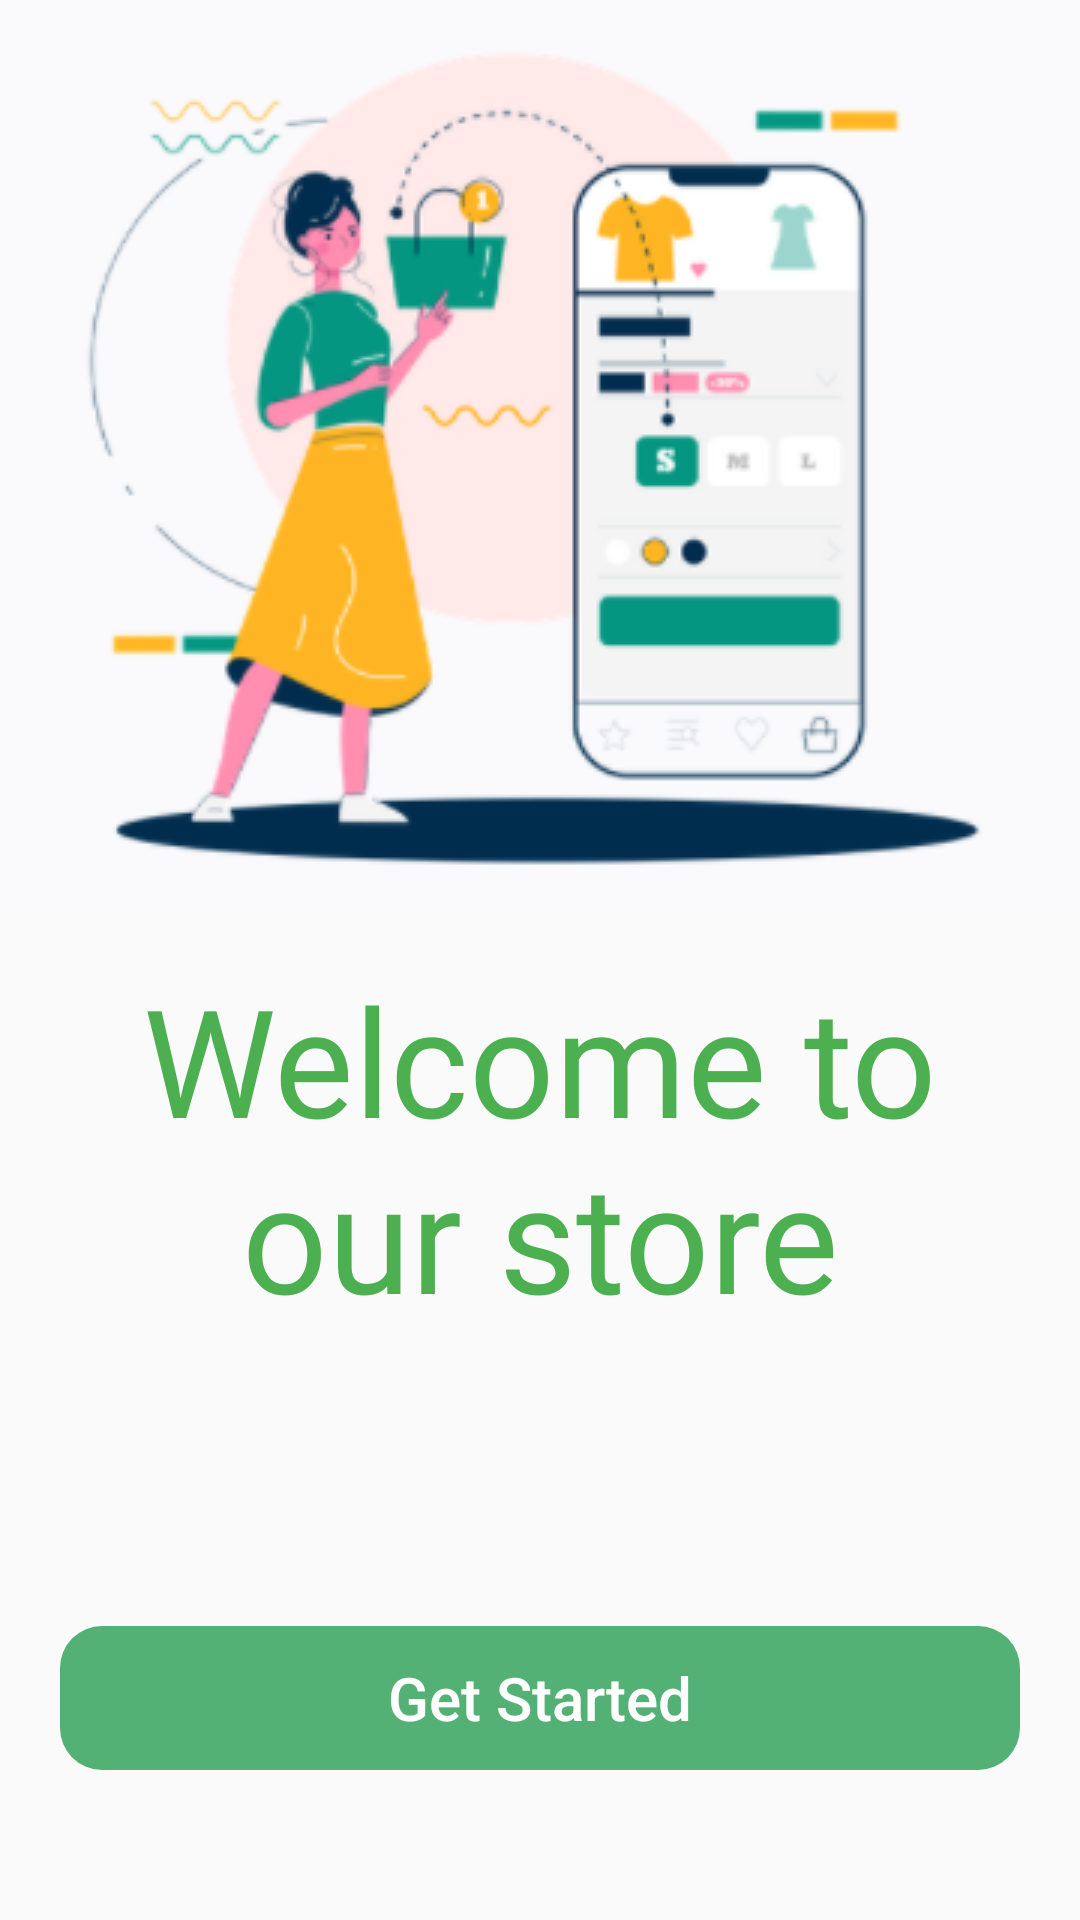

Android layout source for this screen:
<!-- AndroidManifest.xml: application theme Theme.Mercado -->
<!-- res/layout/activity_get_started.xml -->
<?xml version="1.0" encoding="utf-8"?>
<androidx.constraintlayout.widget.ConstraintLayout xmlns:android="http://schemas.android.com/apk/res/android"
    xmlns:app="http://schemas.android.com/apk/res-auto"
    xmlns:tools="http://schemas.android.com/tools"
    android:layout_width="match_parent"
    android:layout_height="match_parent"
    tools:context=".activity.GetStartedActivity">

    <RelativeLayout
        android:layout_width="match_parent"
        android:layout_height="match_parent"
        app:layout_constraintBottom_toBottomOf="parent"
        app:layout_constraintEnd_toEndOf="parent"
        app:layout_constraintStart_toStartOf="parent"
        app:layout_constraintTop_toTopOf="parent">

        <ImageView
            android:layout_width="match_parent"
            android:layout_height="wrap_content"
            android:scaleType="centerCrop"
            android:src="@drawable/get_started" />

        
        
        
        

        <TextView
            android:id="@+id/welcome_msg"
            android:layout_width="match_parent"
            android:layout_height="wrap_content"
            android:layout_above="@id/groceries_msg"
            android:layout_marginBottom="20dp"
            android:fontFamily="@font/snellbt_bold"
            android:gravity="center"
            android:paddingStart="16dp"
            android:paddingEnd="16dp"
            android:text="Welcome to our store"
            android:textColor="@color/primary"
            android:textSize="50sp" />

        <TextView
            android:id="@+id/groceries_msg"
            android:layout_width="match_parent"
            android:layout_height="wrap_content"
            android:layout_above="@+id/get_started_Button"
            android:layout_centerVertical="true"
            android:layout_marginBottom="50dp"
            android:gravity="center"
            android:paddingStart="16dp"
            android:paddingEnd="16dp"
            android:textColor="@color/white"
            android:textSize="20sp" />
        

        <Button
            android:id="@+id/get_started_Button"
            android:layout_width="match_parent"
            android:layout_height="wrap_content"
            android:layout_alignParentBottom="true"
            android:layout_marginStart="20dp"
            android:layout_marginEnd="20dp"
            android:layout_marginBottom="50dp"
            android:background="@drawable/round_button"
            android:backgroundTint="@color/accent"
            android:text="Get Started"
            android:textAllCaps="false"
            android:textColor="@color/white"
            android:textSize="20sp" />
    </RelativeLayout>

</androidx.constraintlayout.widget.ConstraintLayout>
<!-- resources referenced by this layout -->
<resources>
  <color name="accent">#53b175</color>
  <color name="primary">#4CAF50</color>
  <color name="white">#FFFFFFFF</color>
  <!-- drawable get_started: png bitmap (drawable, 45530 bytes) -->
  <!-- drawable round_button (drawable) -->
  <?xml version="1.0" encoding="utf-8"?>
  <shape xmlns:android="http://schemas.android.com/apk/res/android" android:shape="rectangle" >
      <corners
          android:radius="14dp"
          />
      <stroke
          android:width="0dp"
          android:color="#878787"
          />
  </shape>
  <style name="Theme.Mercado" parent="Theme.AppCompat.DayNight.DarkActionBar">
          
          <item name="colorPrimary">@color/primary</item>
          <item name="colorPrimaryVariant">@color/primary_dark</item>
          <item name="colorOnPrimary">@color/white</item>
          
          <item name="colorSecondary">@color/teal_200</item>
          <item name="colorSecondaryVariant">@color/teal_700</item>
          <item name="colorOnSecondary">@color/black</item>
          
          <item name="android:statusBarColor" tools:targetApi="l">?attr/colorPrimaryVariant</item>
          
  
          
          <item name="android:windowActivityTransitions">true</item>
      </style>
  <color name="primary_dark">#388E3C</color>
  <color name="teal_200">#FF03DAC5</color>
  <color name="teal_700">#FF018786</color>
  <color name="black">#FF000000</color>
</resources>
